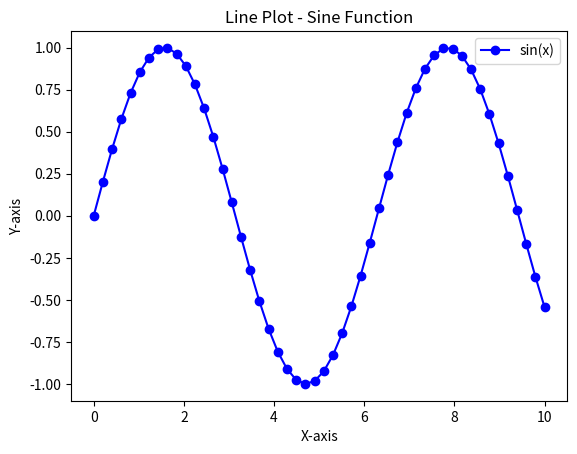

Reproduce this figure in Python.
import matplotlib.pyplot as plt
import seaborn as sns
import numpy as np
import pandas as pd
# Sample Data
x = np.linspace(0, 10, 50)
y = np.sin(x)

# 1. Line Plot (Matplotlib)
plt.plot(x, y, label="sin(x)", color="blue", marker="o")
plt.title("Line Plot - Sine Function")
plt.xlabel("X-axis")
plt.ylabel("Y-axis")
plt.legend()
plt.show()
